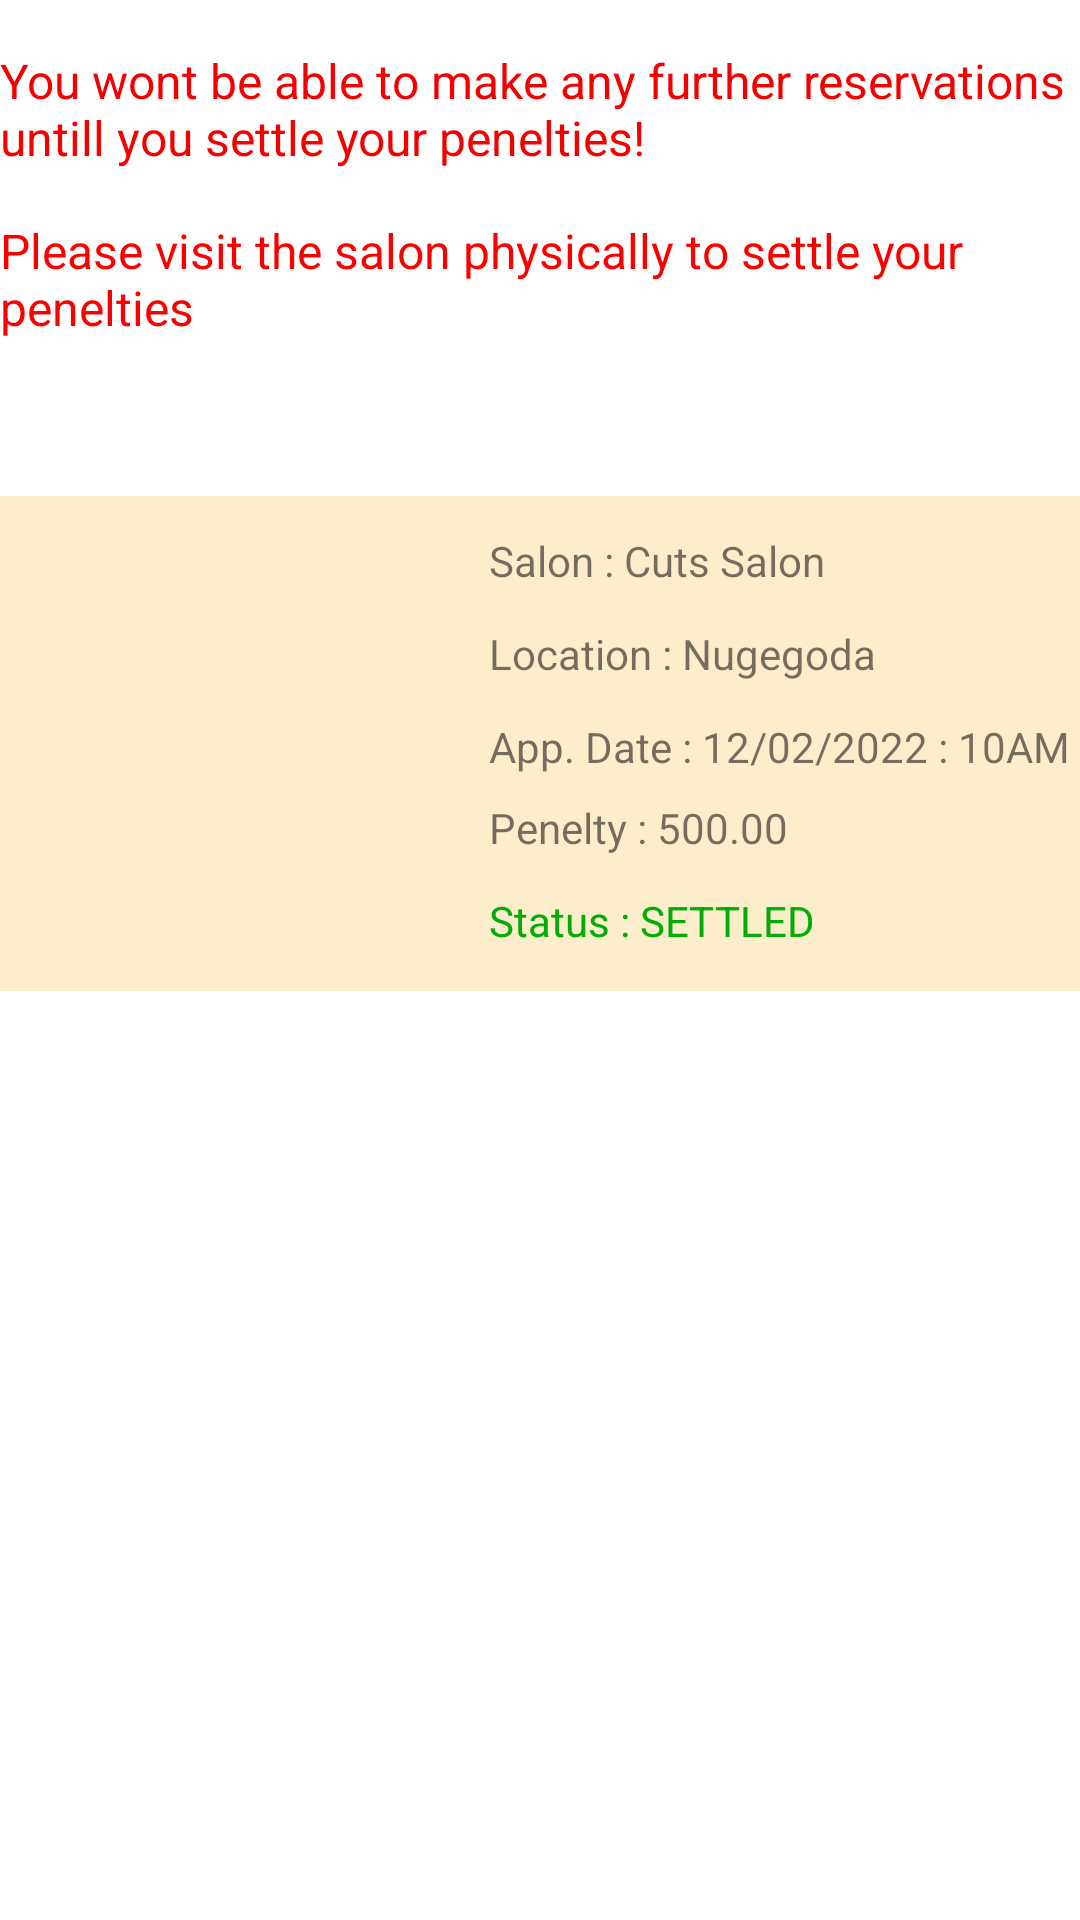

Produce the Android XML layout that renders to this screen, including the resource entries it uses.
<!-- AndroidManifest.xml: application theme Theme.SalonAppointmentSystem -->
<!-- res/layout/activity_customer_my_penelties.xml -->
<?xml version="1.0" encoding="utf-8"?>
<androidx.constraintlayout.widget.ConstraintLayout xmlns:android="http://schemas.android.com/apk/res/android"
    xmlns:app="http://schemas.android.com/apk/res-auto"
    xmlns:tools="http://schemas.android.com/tools"
    android:layout_width="match_parent"
    android:layout_height="match_parent"
    tools:context=".customer_my_penelties">

    <TextView
        android:id="@+id/textView14"
        android:layout_width="wrap_content"
        android:layout_height="wrap_content"
        android:layout_marginTop="16dp"
        android:text="You wont be able to make any further reservations untill you settle your penelties!"
        android:textColor="#F30000"
        android:textSize="16sp"
        app:layout_constraintEnd_toEndOf="parent"
        app:layout_constraintHorizontal_bias="1.0"
        app:layout_constraintStart_toStartOf="parent"
        app:layout_constraintTop_toTopOf="parent" />

    <TextView
        android:id="@+id/textView15"
        android:layout_width="wrap_content"
        android:layout_height="wrap_content"
        android:layout_marginTop="16dp"
        android:text="Please visit the salon physically to settle your penelties"
        android:textColor="#FA0000"
        android:textSize="16sp"
        app:layout_constraintEnd_toEndOf="parent"
        app:layout_constraintHorizontal_bias="0.0"
        app:layout_constraintStart_toStartOf="parent"
        app:layout_constraintTop_toBottomOf="@+id/textView14" />

    <View
        android:id="@+id/view10"
        android:layout_width="362dp"
        android:layout_height="165dp"
        android:layout_marginTop="52dp"
        android:background="#FCEECB"
        app:layout_constraintEnd_toEndOf="parent"
        app:layout_constraintStart_toStartOf="parent"
        app:layout_constraintTop_toBottomOf="@+id/textView15" />

    <TextView
        android:id="@+id/textView19"
        android:layout_width="wrap_content"
        android:layout_height="wrap_content"
        android:layout_marginStart="164dp"
        android:layout_marginTop="12dp"
        android:text="Salon : Cuts Salon "
        app:layout_constraintStart_toStartOf="@+id/view10"
        app:layout_constraintTop_toTopOf="@+id/view10" />

    <TextView
        android:id="@+id/textView20"
        android:layout_width="wrap_content"
        android:layout_height="wrap_content"
        android:layout_marginStart="164dp"
        android:layout_marginTop="12dp"
        android:text="Location : Nugegoda"
        app:layout_constraintStart_toStartOf="@+id/view10"
        app:layout_constraintTop_toBottomOf="@+id/textView19" />

    <TextView
        android:id="@+id/textView21"
        android:layout_width="wrap_content"
        android:layout_height="wrap_content"
        android:layout_marginStart="164dp"
        android:layout_marginTop="12dp"
        android:text="App. Date : 12/02/2022 : 10AM"
        app:layout_constraintStart_toStartOf="@+id/view10"
        app:layout_constraintTop_toBottomOf="@+id/textView20" />

    <TextView
        android:id="@+id/textView22"
        android:layout_width="wrap_content"
        android:layout_height="wrap_content"
        android:layout_marginStart="164dp"
        android:layout_marginTop="8dp"
        android:text="Penelty : 500.00"
        app:layout_constraintStart_toStartOf="@+id/view10"
        app:layout_constraintTop_toBottomOf="@+id/textView21" />

    <TextView
        android:id="@+id/textView23"
        android:layout_width="wrap_content"
        android:layout_height="wrap_content"
        android:layout_marginTop="12dp"
        android:text="Status : SETTLED"
        android:textColor="#03AC06"
        app:layout_constraintEnd_toEndOf="@+id/view10"
        app:layout_constraintHorizontal_bias="0.648"
        app:layout_constraintStart_toStartOf="@+id/view10"
        app:layout_constraintTop_toBottomOf="@+id/textView22" />
</androidx.constraintlayout.widget.ConstraintLayout>
<!-- resources referenced by this layout -->
<resources>
  <style name="Theme.SalonAppointmentSystem" parent="Theme.MaterialComponents.DayNight.DarkActionBar">
          
          <item name="colorPrimary">#8CBBF1</item>
          <item name="colorPrimaryVariant">#35DBF1</item>
          <item name="colorOnPrimary">#FFFFFF</item>
          
          <item name="colorSecondary">@color/teal_200</item>
          <item name="colorSecondaryVariant">@color/teal_700</item>
          <item name="colorOnSecondary">#FFFFFF</item>
          
          <item name="android:statusBarColor" tools:targetApi="l">?attr/colorPrimaryVariant</item>
          
      </style>
  <color name="teal_200">#FF03DAC5</color>
  <color name="teal_700">#FF018786</color>
</resources>
